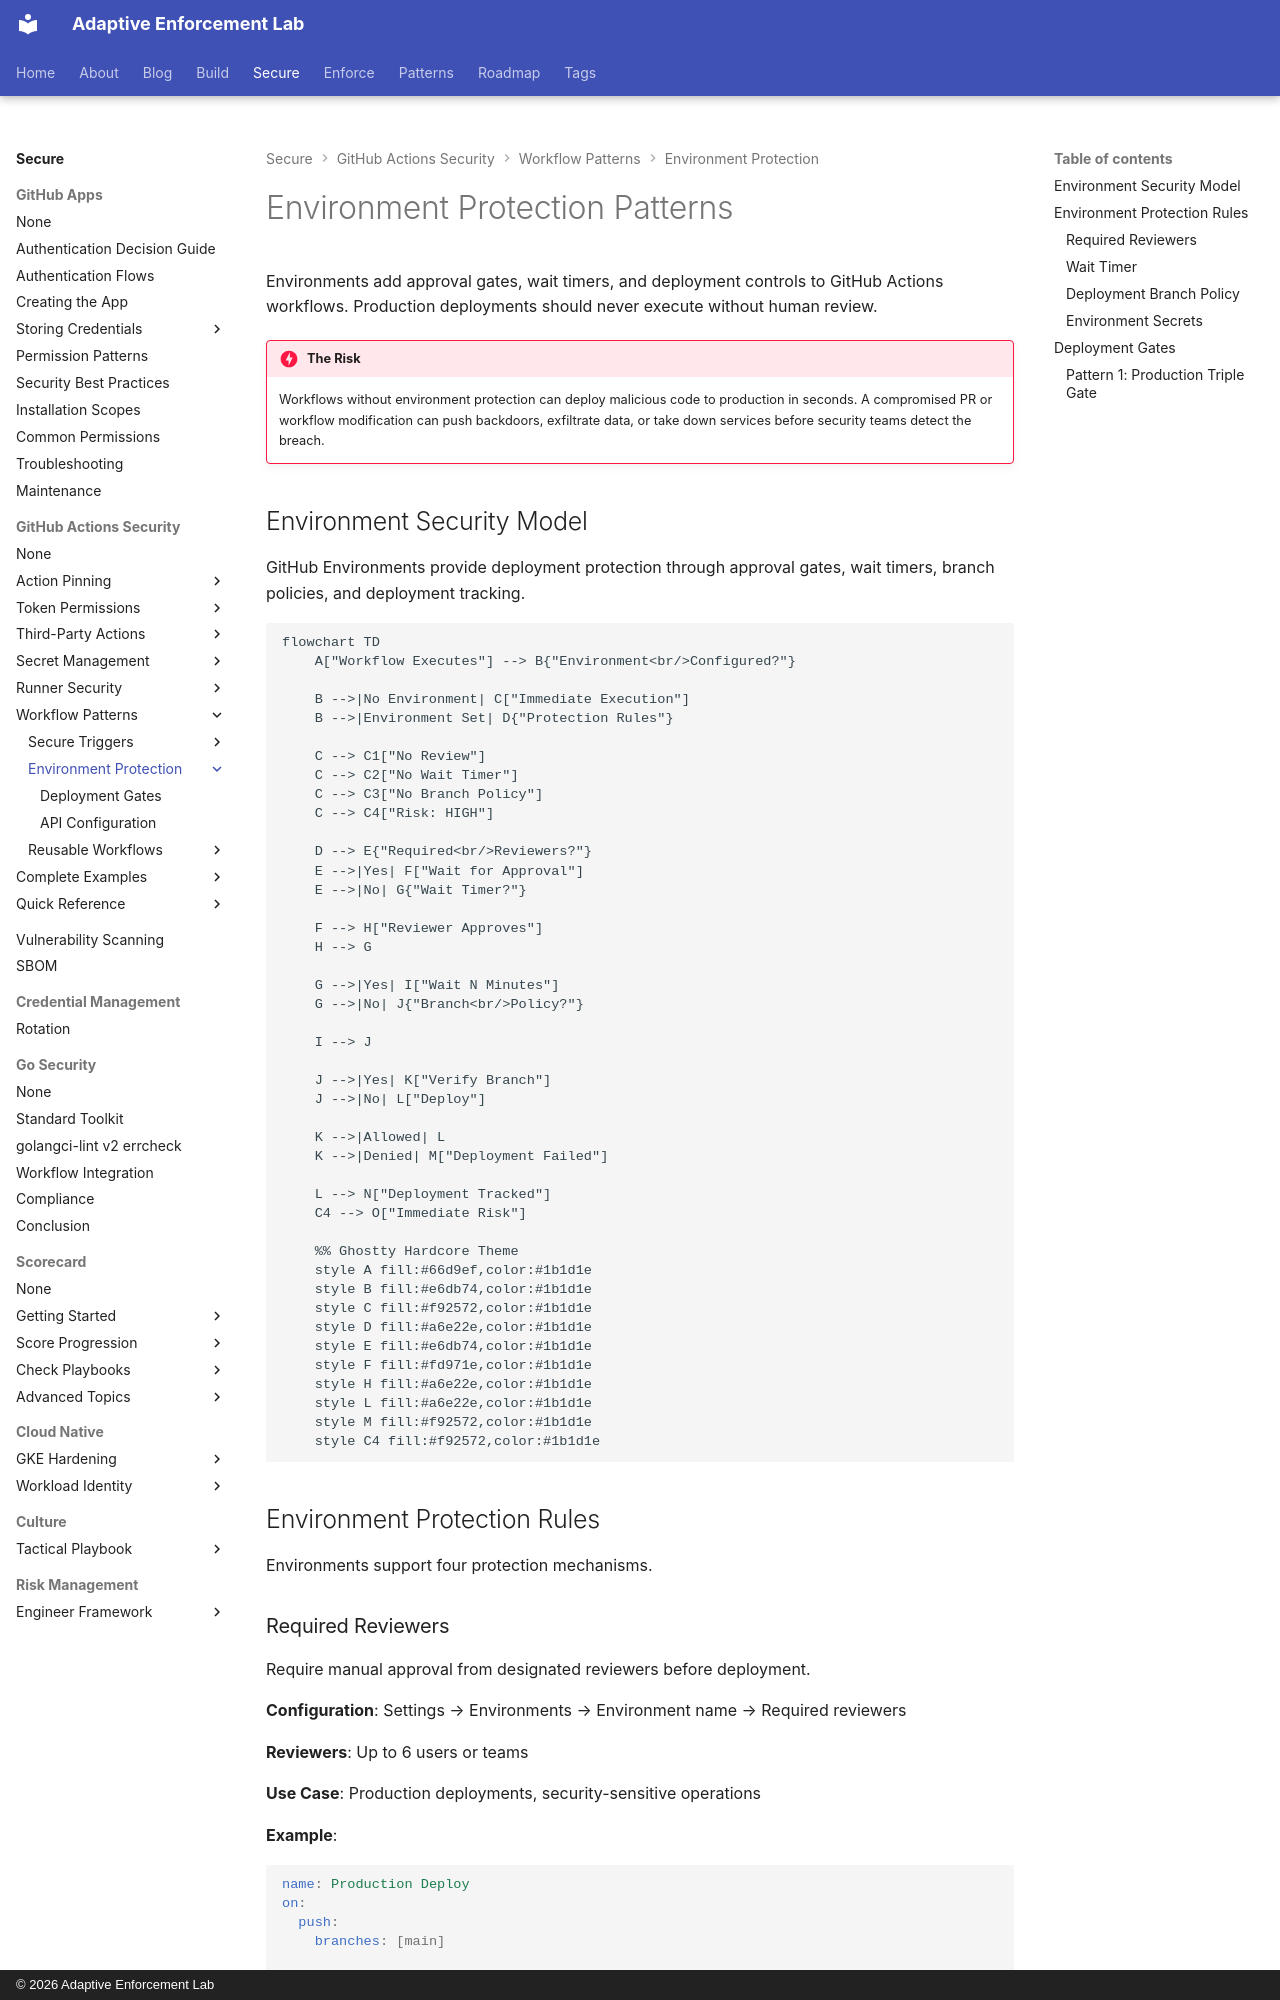

repository: adaptive-enforcement-lab/adaptive-enforcement-lab-com · page: secure/github-actions-security/workflows/environments/index.html · generator: mkdocs · copyright: © 2026 Adaptive Enforcement Lab

---
title: Environment Protection Patterns
description: >-
  Deployment protection with environment protection rules, required reviewers, wait timers, and approval gates for production deployments.
tags:
  - github-actions
  - security
  - environments
  - deployment
  - approval
provenance: human
---

# Environment Protection Patterns

Environments add approval gates, wait timers, and deployment controls to GitHub Actions workflows. Production deployments should never execute without human review.

!!! danger "The Risk"

    Workflows without environment protection can deploy malicious code to production in seconds. A compromised PR or workflow modification can push backdoors, exfiltrate data, or take down services before security teams detect the breach.

## Environment Security Model

GitHub Environments provide deployment protection through approval gates, wait timers, branch policies, and deployment tracking.

```mermaid
flowchart TD
    A["Workflow Executes"] --> B{"Environment<br/>Configured?"}

    B -->|No Environment| C["Immediate Execution"]
    B -->|Environment Set| D{"Protection Rules"}

    C --> C1["No Review"]
    C --> C2["No Wait Timer"]
    C --> C3["No Branch Policy"]
    C --> C4["Risk: HIGH"]

    D --> E{"Required<br/>Reviewers?"}
    E -->|Yes| F["Wait for Approval"]
    E -->|No| G{"Wait Timer?"}

    F --> H["Reviewer Approves"]
    H --> G

    G -->|Yes| I["Wait N Minutes"]
    G -->|No| J{"Branch<br/>Policy?"}

    I --> J

    J -->|Yes| K["Verify Branch"]
    J -->|No| L["Deploy"]

    K -->|Allowed| L
    K -->|Denied| M["Deployment Failed"]

    L --> N["Deployment Tracked"]
    C4 --> O["Immediate Risk"]

    %% Ghostty Hardcore Theme
    style A fill:#66d9ef,color:#1b1d1e
    style B fill:#e6db74,color:#1b1d1e
    style C fill:#f92572,color:#1b1d1e
    style D fill:#a6e22e,color:#1b1d1e
    style E fill:#e6db74,color:#1b1d1e
    style F fill:#fd971e,color:#1b1d1e
    style H fill:#a6e22e,color:#1b1d1e
    style L fill:#a6e22e,color:#1b1d1e
    style M fill:#f92572,color:#1b1d1e
    style C4 fill:#f92572,color:#1b1d1e

```

## Environment Protection Rules

Environments support four protection mechanisms.
